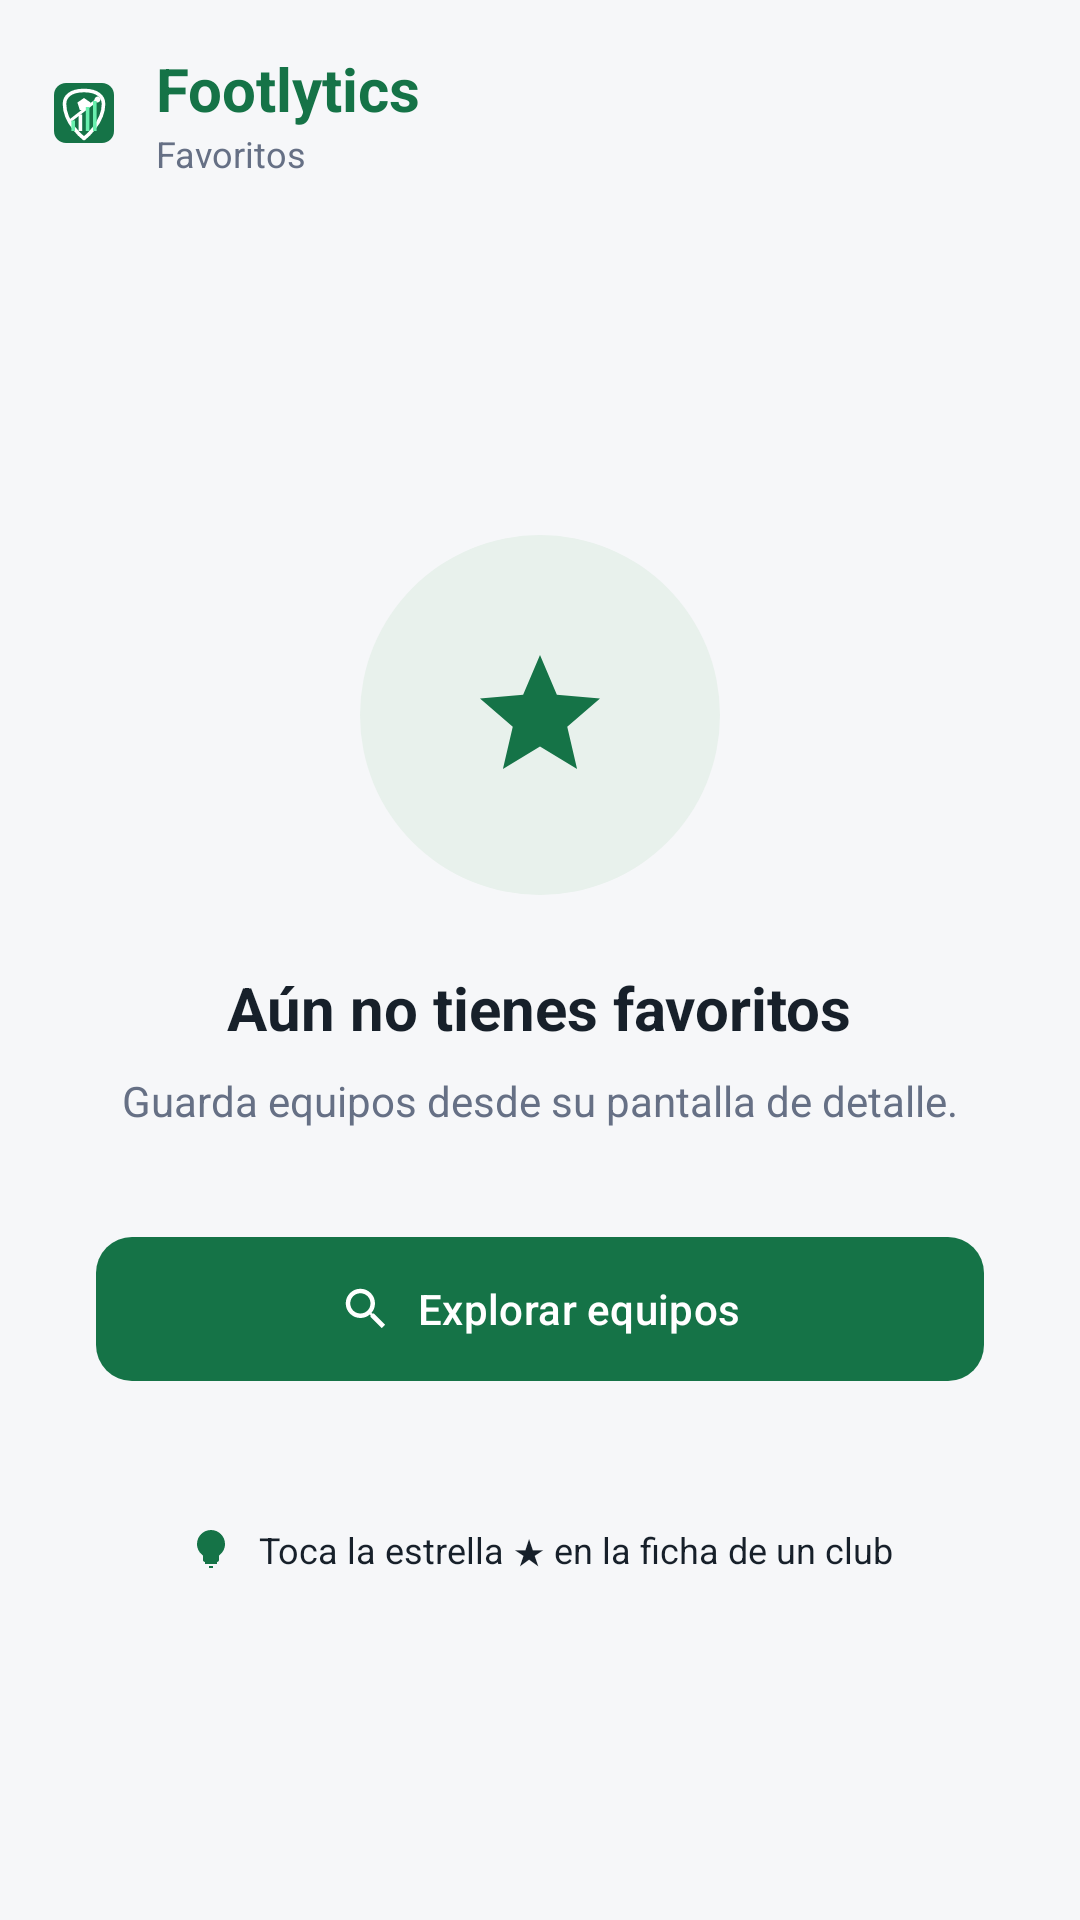

Android layout source for this screen:
<!-- AndroidManifest.xml: application theme Theme.FutbolExplorer -->
<!-- res/layout/fragment_favorites.xml -->
<?xml version="1.0" encoding="utf-8"?>
<androidx.constraintlayout.widget.ConstraintLayout xmlns:android="http://schemas.android.com/apk/res/android"
    xmlns:app="http://schemas.android.com/apk/res-auto"
    xmlns:tools="http://schemas.android.com/tools"
    android:layout_width="match_parent"
    android:layout_height="match_parent"
    android:background="#F6F7F9">

    
    <androidx.constraintlayout.widget.ConstraintLayout
        android:id="@+id/layoutTopHeader"
        android:layout_width="match_parent"
        android:layout_height="wrap_content"
        android:padding="16dp"
        app:layout_constraintEnd_toEndOf="parent"
        app:layout_constraintStart_toStartOf="parent"
        app:layout_constraintTop_toTopOf="parent">

        <ImageView
            android:id="@+id/ivAppLogo"
            android:layout_width="24dp"
            android:layout_height="24dp"
            android:contentDescription="@string/app_name"
            app:layout_constraintBottom_toBottomOf="parent"
            app:layout_constraintStart_toStartOf="parent"
            app:layout_constraintTop_toTopOf="parent"
            app:srcCompat="@drawable/ic_logo_footlytics" />

        <LinearLayout
            android:layout_width="0dp"
            android:layout_height="wrap_content"
            android:layout_marginStart="12dp"
            android:orientation="vertical"
            app:layout_constraintBottom_toBottomOf="parent"
            app:layout_constraintEnd_toEndOf="parent"
            app:layout_constraintStart_toEndOf="@id/ivAppLogo"
            app:layout_constraintTop_toTopOf="parent">

            <TextView
                android:id="@+id/tvAppTitle"
                android:layout_width="wrap_content"
                android:layout_height="wrap_content"
                android:text="@string/app_name"
                android:textColor="#157347"
                android:textSize="20sp"
                android:textStyle="bold" />

            <TextView
                android:id="@+id/tvAppSubtitle"
                android:layout_width="wrap_content"
                android:layout_height="wrap_content"
                android:text="@string/favorites_subtitle"
                android:textColor="#667085"
                android:textSize="12sp" />
        </LinearLayout>
    </androidx.constraintlayout.widget.ConstraintLayout>

    
    <LinearLayout
        android:id="@+id/layoutEmptyState"
        android:layout_width="match_parent"
        android:layout_height="0dp"
        android:gravity="center"
        android:orientation="vertical"
        app:layout_constraintBottom_toBottomOf="parent"
        app:layout_constraintEnd_toEndOf="parent"
        app:layout_constraintStart_toStartOf="parent"
        app:layout_constraintTop_toBottomOf="@id/layoutTopHeader">

        <ImageView
            android:layout_width="120dp"
            android:layout_height="120dp"
            android:background="@drawable/bg_circle_empty"
            android:contentDescription="@null"
            android:scaleType="center"
            android:src="@drawable/ic_star_large" />

        <TextView
            android:id="@+id/tvEmptyTitle"
            android:layout_width="wrap_content"
            android:layout_height="wrap_content"
            android:layout_marginTop="24dp"
            android:text="@string/favorites_empty_title"
            android:textColor="#17202A"
            android:textSize="20sp"
            android:textStyle="bold" />

        <TextView
            android:id="@+id/tvEmptySubtitle"
            android:layout_width="wrap_content"
            android:layout_height="wrap_content"
            android:layout_marginTop="8dp"
            android:text="@string/favorites_empty_subtitle"
            android:textColor="#667085"
            android:textSize="14sp" />

        <com.google.android.material.button.MaterialButton
            android:id="@+id/btnExploreTeams"
            android:layout_width="match_parent"
            android:layout_height="56dp"
            android:layout_marginHorizontal="32dp"
            android:layout_marginTop="32dp"
            android:text="@string/favorites_empty_button"
            android:textColor="#FFFFFF"
            app:backgroundTint="#157347"
            app:cornerRadius="12dp"
            app:icon="@drawable/ic_search"
            app:iconGravity="textStart"
            app:iconTint="#FFFFFF" />

        <TextView
            android:id="@+id/tvEmptyHint"
            android:layout_width="wrap_content"
            android:layout_height="wrap_content"
            android:layout_marginTop="32dp"
            android:background="@drawable/bg_info_pill"
            android:drawablePadding="8dp"
            android:paddingHorizontal="16dp"
            android:paddingVertical="12dp"
            android:text="@string/favorites_empty_hint"
            android:textColor="#17202A"
            android:textSize="12sp"
            app:drawableStartCompat="@drawable/ic_lightbulb" />
    </LinearLayout>

    
    <androidx.recyclerview.widget.RecyclerView
        android:id="@+id/rvFavorites"
        android:layout_width="match_parent"
        android:layout_height="0dp"
        android:clipToPadding="false"
        android:paddingHorizontal="16dp"
        android:paddingTop="16dp"
        android:visibility="gone"
        app:layoutManager="androidx.recyclerview.widget.LinearLayoutManager"
        app:layout_constraintBottom_toBottomOf="parent"
        app:layout_constraintEnd_toEndOf="parent"
        app:layout_constraintStart_toStartOf="parent"
        app:layout_constraintTop_toBottomOf="@id/layoutTopHeader"
        tools:listitem="@layout/item_search_result" />

</androidx.constraintlayout.widget.ConstraintLayout>
<!-- res/layout/item_search_result.xml (included above) -->
<?xml version="1.0" encoding="utf-8"?>
<com.google.android.material.card.MaterialCardView
    xmlns:android="http://schemas.android.com/apk/res/android"
    xmlns:app="http://schemas.android.com/apk/res-auto"
    xmlns:tools="http://schemas.android.com/tools"
    android:layout_width="match_parent"
    android:layout_height="wrap_content"
    android:layout_marginHorizontal="16dp"
    android:layout_marginBottom="12dp"
    app:cardBackgroundColor="#FFFFFF"
    app:cardCornerRadius="16dp"
    app:cardElevation="0dp"
    app:strokeColor="#E4E7EC"
    app:strokeWidth="1dp">

    <androidx.constraintlayout.widget.ConstraintLayout
        android:layout_width="match_parent"
        android:layout_height="wrap_content"
        android:padding="16dp">

        <ImageView
            android:id="@+id/ivTeamLogo"
            android:layout_width="40dp"
            android:layout_height="40dp"
            android:contentDescription="@string/content_desc_logo"
            app:layout_constraintBottom_toBottomOf="parent"
            app:layout_constraintStart_toStartOf="parent"
            app:layout_constraintTop_toTopOf="parent"
            tools:src="@drawable/ic_logo_footlytics" />

        <TextView
            android:id="@+id/tvTeamName"
            android:layout_width="0dp"
            android:layout_height="wrap_content"
            android:layout_marginStart="16dp"
            android:layout_marginEnd="8dp"
            android:ellipsize="end"
            android:maxLines="1"
            android:textColor="#17202A"
            android:textSize="16sp"
            android:textStyle="bold"
            app:layout_constraintBottom_toTopOf="@id/tvCountry"
            app:layout_constraintEnd_toStartOf="@id/ivChevronRight"
            app:layout_constraintStart_toEndOf="@id/ivTeamLogo"
            app:layout_constraintTop_toTopOf="parent"
            tools:text="Real Madrid" />

        <TextView
            android:id="@+id/tvCountry"
            android:layout_width="0dp"
            android:layout_height="wrap_content"
            android:layout_marginEnd="8dp"
            android:ellipsize="end"
            android:maxLines="1"
            android:textColor="#667085"
            android:textSize="12sp"
            app:layout_constraintBottom_toBottomOf="parent"
            app:layout_constraintEnd_toStartOf="@id/ivChevronRight"
            app:layout_constraintStart_toStartOf="@id/tvTeamName"
            app:layout_constraintTop_toBottomOf="@id/tvTeamName"
            tools:text="España" />

        <ImageView
            android:id="@+id/ivChevronRight"
            android:layout_width="24dp"
            android:layout_height="24dp"
            android:contentDescription="@null"
            app:layout_constraintBottom_toBottomOf="parent"
            app:layout_constraintEnd_toEndOf="parent"
            app:layout_constraintTop_toTopOf="parent"
            app:srcCompat="@drawable/ic_chevron_right" />

    </androidx.constraintlayout.widget.ConstraintLayout>

</com.google.android.material.card.MaterialCardView>
<!-- resources referenced by this layout -->
<resources>
  <!-- drawable bg_circle_empty (drawable) -->
  <?xml version="1.0" encoding="utf-8"?>
  <shape xmlns:android="http://schemas.android.com/apk/res/android"
      android:shape="oval">
      <solid android:color="#E8F1EC" />
      <size
          android:width="120dp"
          android:height="120dp" />
  </shape>
  <!-- drawable ic_chevron_right (drawable) -->
  <?xml version="1.0" encoding="utf-8"?>
  <vector xmlns:android="http://schemas.android.com/apk/res/android"
      android:width="24dp"
      android:height="24dp"
      android:viewportWidth="24"
      android:viewportHeight="24">
      <path
          android:fillColor="#667085"
          android:pathData="M10,6L8.59,7.41 13.17,12l-4.58,4.59L10,18l6,-6z" />
  </vector>
  <!-- drawable ic_lightbulb (drawable) -->
  <?xml version="1.0" encoding="utf-8"?>
  <vector xmlns:android="http://schemas.android.com/apk/res/android"
      android:width="16dp"
      android:height="16dp"
      android:viewportWidth="24"
      android:viewportHeight="24">
      <path
          android:fillColor="#157347"
          android:pathData="M12,2C8.14,2 5,5.14 5,9c0,2.38 1.19,4.47 3,5.74V17c0,0.55 0.45,1 1,1h6c0.55,0 1,-0.45 1,-1v-2.26c1.81,-1.27 3,-3.36 3,-5.74 0,-3.86 -3.14,-7 -7,-7zm-1,18h2v1h-2v-1zm-2,-2h6v1H9v-1z" />
  </vector>
  <!-- drawable ic_search (drawable) -->
  <?xml version="1.0" encoding="utf-8"?>
  <vector xmlns:android="http://schemas.android.com/apk/res/android"
      android:width="24dp"
      android:height="24dp"
      android:viewportWidth="24"
      android:viewportHeight="24">
      <path
          android:fillColor="#667085"
          android:pathData="M15.5,14h-0.79l-0.28,-0.27C15.41,12.59 16,11.11 16,9.5 16,5.91 13.09,3 9.5,3S3,5.91 3,9.5 5.91,16 9.5,16c1.61,0 3.09,-0.59 4.23,-1.57l0.27,0.28v0.79l5,4.99L20.49,19l-4.99,-5zM9.5,14C7.01,14 5,11.99 5,9.5S7.01,5 9.5,5 14,7.01 14,9.5 11.99,14 9.5,14z" />
  </vector>
  <!-- drawable ic_star_large (drawable) -->
  <?xml version="1.0" encoding="utf-8"?>
  <vector xmlns:android="http://schemas.android.com/apk/res/android"
      android:width="48dp"
      android:height="48dp"
      android:viewportWidth="24"
      android:viewportHeight="24">
      <path
          android:fillColor="#157347"
          android:pathData="M12,17.27L18.18,21l-1.64,-7.03L22,9.24l-7.19,-0.61L12,2L9.19,8.63L2,9.24l5.46,4.73L5.82,21L12,17.27z" />
  </vector>
  <string name="app_name">Footlytics</string>
  <string name="content_desc_logo">Logo del equipo</string>
  <string name="favorites_empty_button">Explorar equipos</string>
  <string name="favorites_empty_hint">Toca la estrella \u2605 en la ficha de un club</string>
  <string name="favorites_empty_subtitle">Guarda equipos desde su pantalla de detalle.</string>
  <string name="favorites_empty_title">Aún no tienes favoritos</string>
  <string name="favorites_subtitle">Favoritos</string>
  <style name="Theme.FutbolExplorer" parent="Base.Theme.FutbolExplorer" />
  <style name="Base.Theme.FutbolExplorer" parent="Theme.Material3.DayNight.NoActionBar">
          <item name="colorPrimary">#157347</item>
          <item name="colorSecondaryContainer">#D1E7DD</item>
          <item name="colorOnSecondaryContainer">#157347</item>
      </style>
</resources>
